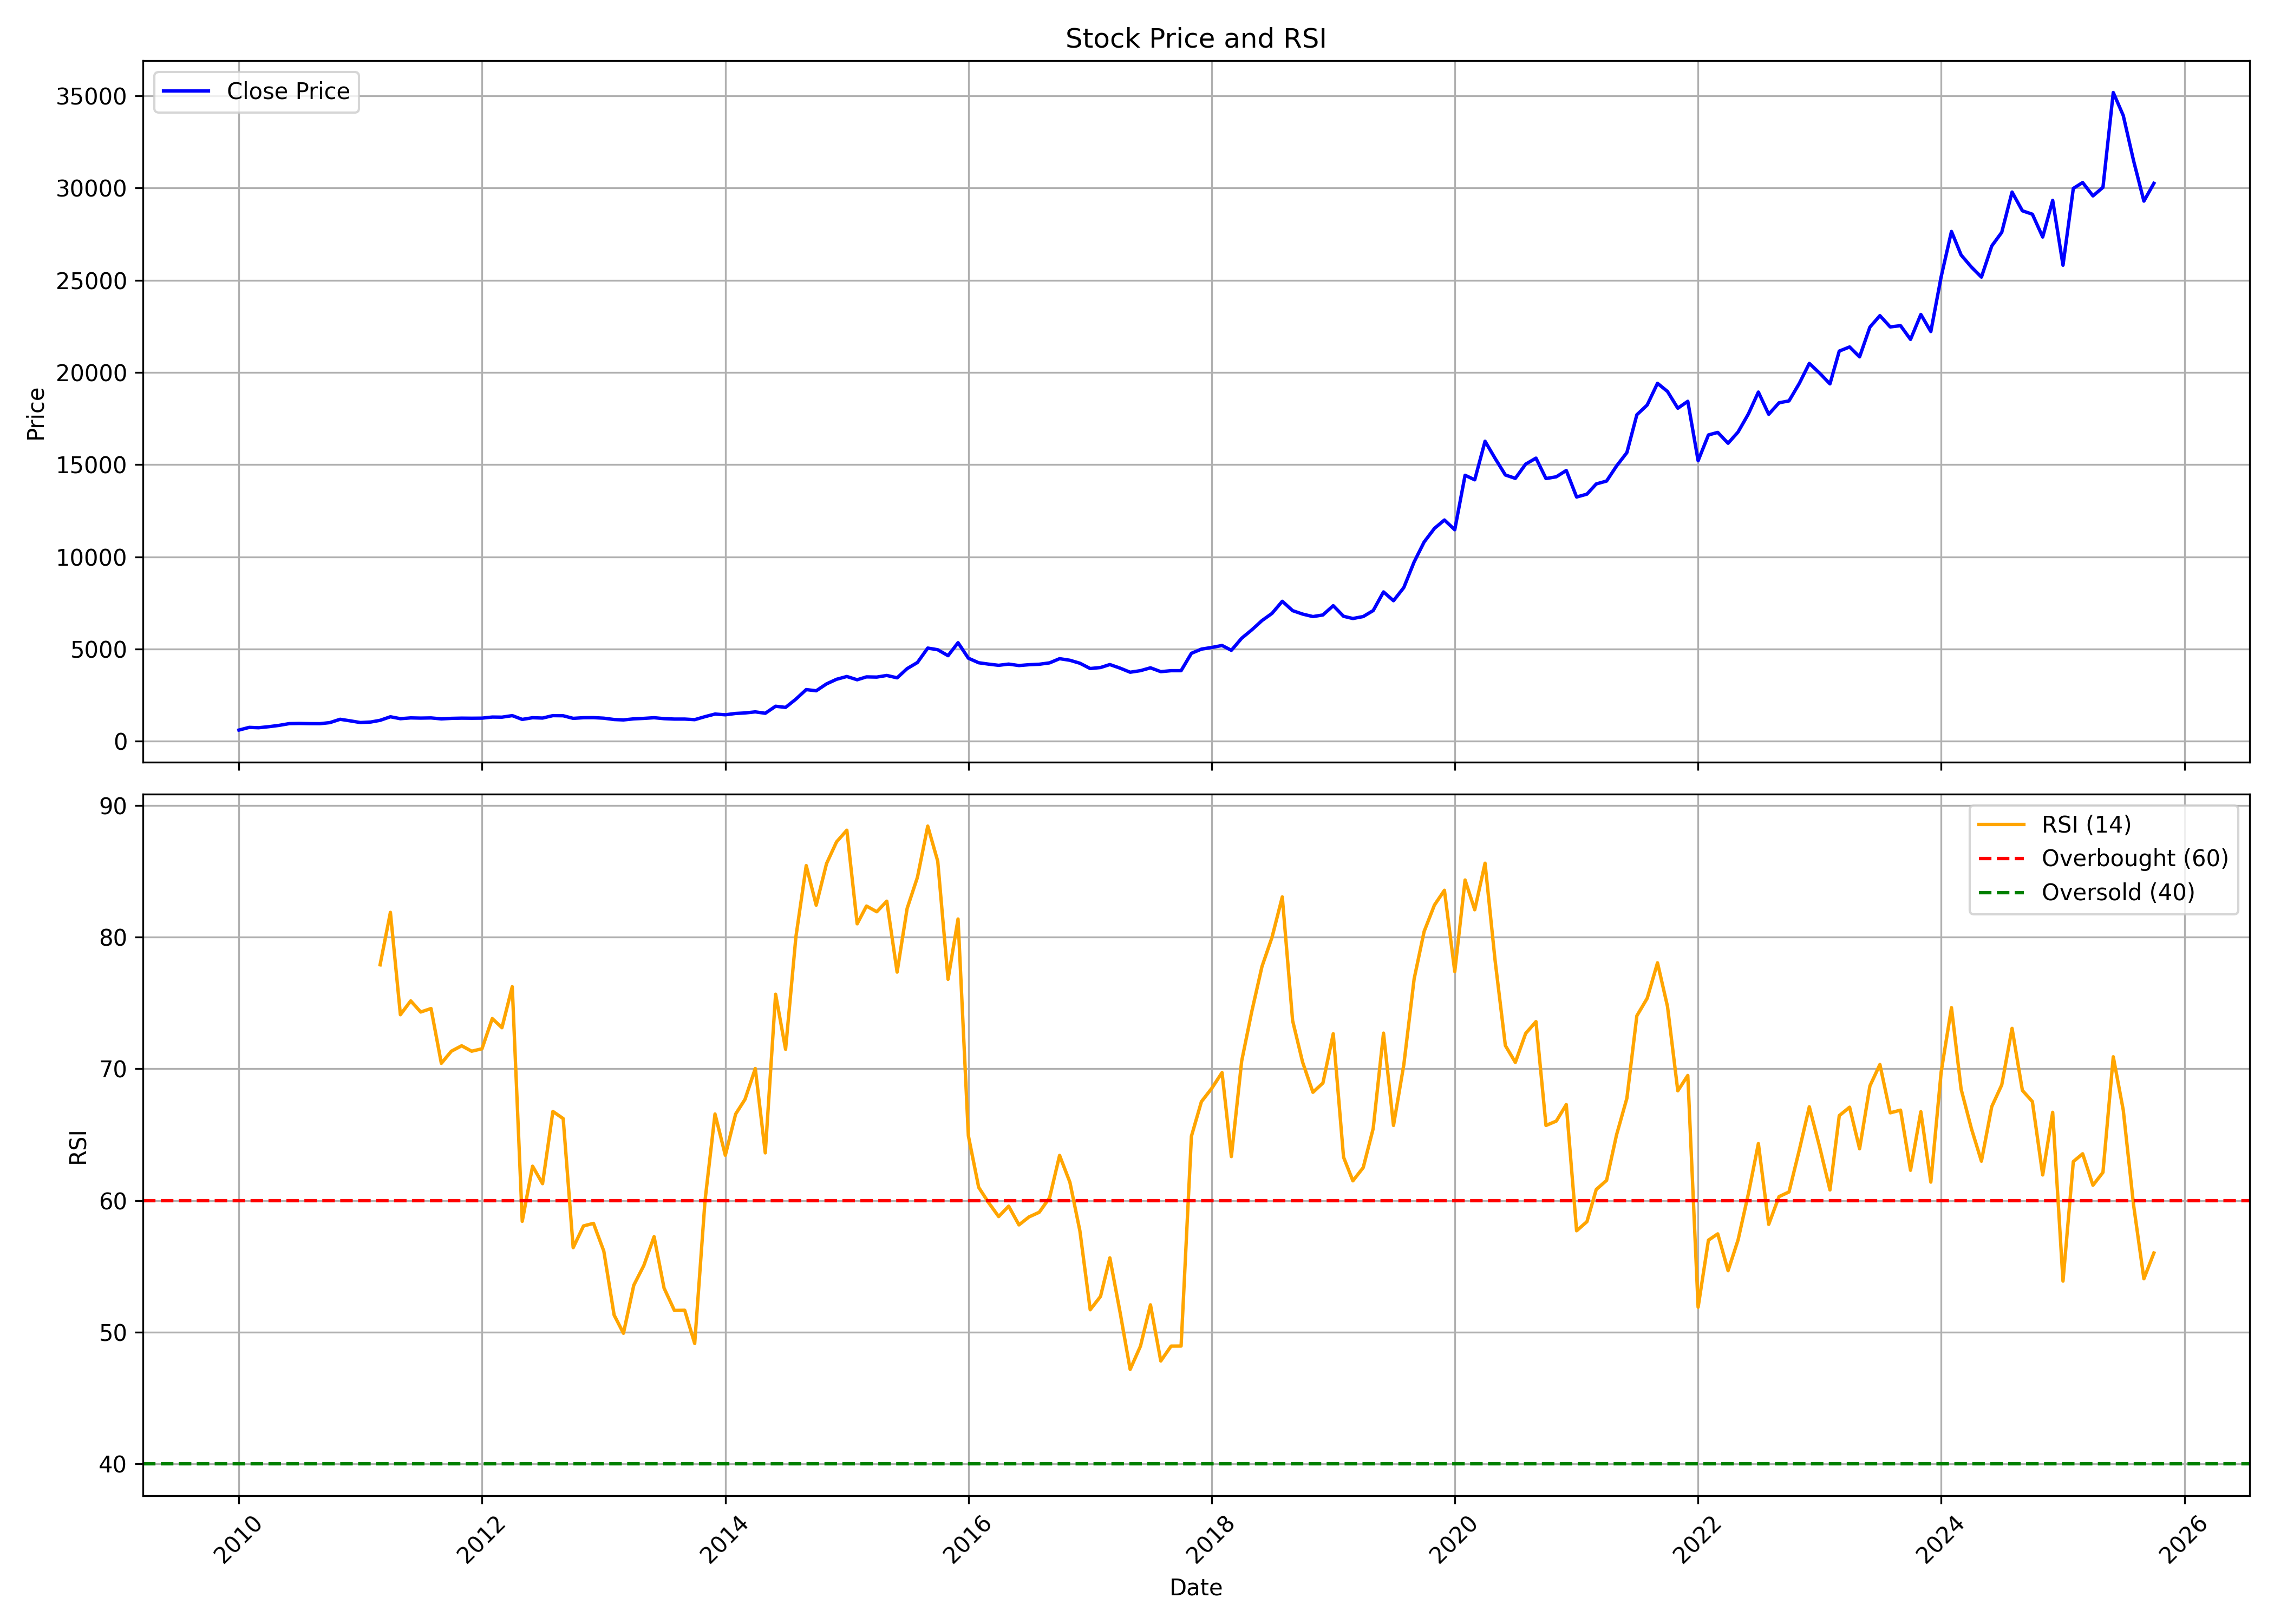

Source data for this figure (header and first rows):
, date, symbol, open, high, low, close, volume, rsi
0, 2010-01-01, ABBOTINDIA, 231.7, 682.5, 231.7, 603.9, 15097, 
1, 2010-02-01, ABBOTINDIA, 576.7, 777.6, 576.7, 750.6, 93628, 
2, 2010-03-01, ABBOTINDIA, 750.6, 785.4, 705.9, 730.9, 73349, 
3, 2010-04-01, ABBOTINDIA, 749, 803.2, 728.5, 788.4, 51975, 
4, 2010-05-01, ABBOTINDIA, 792.6, 1027, 758, 857.2, 635644, 
5, 2010-06-01, ABBOTINDIA, 847.6, 1022, 847.6, 953.6, 279067, 
6, 2010-07-01, ABBOTINDIA, 973.9, 1070, 936.8, 962.5, 114896, 
7, 2010-08-01, ABBOTINDIA, 952.8, 1046, 946.1, 952.3, 53874, 
8, 2010-09-01, ABBOTINDIA, 962.9, 982.3, 924.8, 949.8, 70747, 
9, 2010-10-01, ABBOTINDIA, 958.7, 1027, 788.4, 1008, 39744, 
10, 2010-11-01, ABBOTINDIA, 1003, 1433, 991.6, 1189, 287699, 
11, 2010-12-01, ABBOTINDIA, 1189, 1245, 1037, 1105, 77780, 
12, 2011-01-01, ABBOTINDIA, 1098, 1138, 1003, 1012, 42985, 
13, 2011-02-01, ABBOTINDIA, 1009, 1075, 928.9, 1041, 34366, 
14, 2011-03-01, ABBOTINDIA, 1033, 1147, 1012, 1132, 33256, 77.9
15, 2011-04-01, ABBOTINDIA, 1163, 1419, 1121, 1326, 121644, 81.89
16, 2011-05-01, ABBOTINDIA, 1365, 1365, 1180, 1221, 314416, 74.11
17, 2011-06-01, ABBOTINDIA, 1229, 1284, 1179, 1265, 29515, 75.16
18, 2011-07-01, ABBOTINDIA, 1268, 1316, 1221, 1253, 29690, 74.31
19, 2011-08-01, ABBOTINDIA, 1197, 1311, 1185, 1263, 96647, 74.58
20, 2011-09-01, ABBOTINDIA, 1263, 1386, 1195, 1211, 50637, 70.42
21, 2011-10-01, ABBOTINDIA, 1254, 1284, 1186, 1239, 30296, 71.34
22, 2011-11-01, ABBOTINDIA, 1245, 1344, 1196, 1251, 63723, 71.75
23, 2011-12-01, ABBOTINDIA, 1280, 1280, 1178, 1246, 24097, 71.34
24, 2012-01-01, ABBOTINDIA, 1230, 1276, 1187, 1251, 26387, 71.52
25, 2012-02-01, ABBOTINDIA, 1254, 1335, 1197, 1310, 80809, 73.82
26, 2012-03-01, ABBOTINDIA, 1318, 1369, 1267, 1304, 46893, 73.12
27, 2012-04-01, ABBOTINDIA, 1308, 1526, 1291, 1388, 87944, 76.24
28, 2012-05-01, ABBOTINDIA, 1384, 1420, 1148, 1183, 83493, 58.41
29, 2012-06-01, ABBOTINDIA, 1190, 1298, 1186, 1274, 42630, 62.6
30, 2012-07-01, ABBOTINDIA, 1275, 1315, 1242, 1256, 42400, 61.27
31, 2012-08-01, ABBOTINDIA, 1256, 1406, 1256, 1387, 48382, 66.76
32, 2012-09-01, ABBOTINDIA, 1384, 1401, 1355, 1380, 42576, 66.22
33, 2012-10-01, ABBOTINDIA, 1380, 1391, 1221, 1240, 43582, 56.41
34, 2012-11-01, ABBOTINDIA, 1249, 1285, 1213, 1274, 21885, 58.06
35, 2012-12-01, ABBOTINDIA, 1273, 1289, 1229, 1278, 30372, 58.26
36, 2013-01-01, ABBOTINDIA, 1277, 1301, 1229, 1249, 22836, 56.15
37, 2013-02-01, ABBOTINDIA, 1237, 1263, 1164, 1176, 34242, 51.29
38, 2013-03-01, ABBOTINDIA, 1164, 1216, 1079, 1155, 79657, 49.91
39, 2013-04-01, ABBOTINDIA, 1143, 1224, 1143, 1213, 82536, 53.56
40, 2013-05-01, ABBOTINDIA, 1228, 1279, 1215, 1238, 55239, 55.04
41, 2013-06-01, ABBOTINDIA, 1248, 1349, 1212, 1274, 47413, 57.25
42, 2013-07-01, ABBOTINDIA, 1258, 1309, 1205, 1223, 147576, 53.34
43, 2013-08-01, ABBOTINDIA, 1217, 1301, 1138, 1201, 30286, 51.64
44, 2013-09-01, ABBOTINDIA, 1193, 1244, 1177, 1201, 31234, 51.65
45, 2013-10-01, ABBOTINDIA, 1193, 1231, 1154, 1169, 25812, 49.13
46, 2013-11-01, ABBOTINDIA, 1188, 1353, 1166, 1333, 142417, 59.99
47, 2013-12-01, ABBOTINDIA, 1332, 1505, 1266, 1472, 113023, 66.56
48, 2014-01-01, ABBOTINDIA, 1484, 1492, 1412, 1433, 34705, 63.43
49, 2014-02-01, ABBOTINDIA, 1434, 1528, 1401, 1506, 32070, 66.56
50, 2014-03-01, ABBOTINDIA, 1506, 1566, 1433, 1532, 49253, 67.67
51, 2014-04-01, ABBOTINDIA, 1553, 1637, 1514, 1591, 80707, 70.02
52, 2014-05-01, ABBOTINDIA, 1591, 1650, 1489, 1515, 38226, 63.61
53, 2014-06-01, ABBOTINDIA, 1523, 1917, 1511, 1896, 156232, 75.67
54, 2014-07-01, ABBOTINDIA, 1895, 1962, 1756, 1834, 84509, 71.48
55, 2014-08-01, ABBOTINDIA, 1861, 2361, 1808, 2282, 107006, 80.03
56, 2014-09-01, ABBOTINDIA, 2282, 3063, 2251, 2800, 141732, 85.44
57, 2014-10-01, ABBOTINDIA, 2824, 2992, 2627, 2735, 63825, 82.43
58, 2014-11-01, ABBOTINDIA, 2736, 3192, 2736, 3109, 247128, 85.59
59, 2014-12-01, ABBOTINDIA, 3123, 3410, 2942, 3358, 168662, 87.24
... 130 more rows
